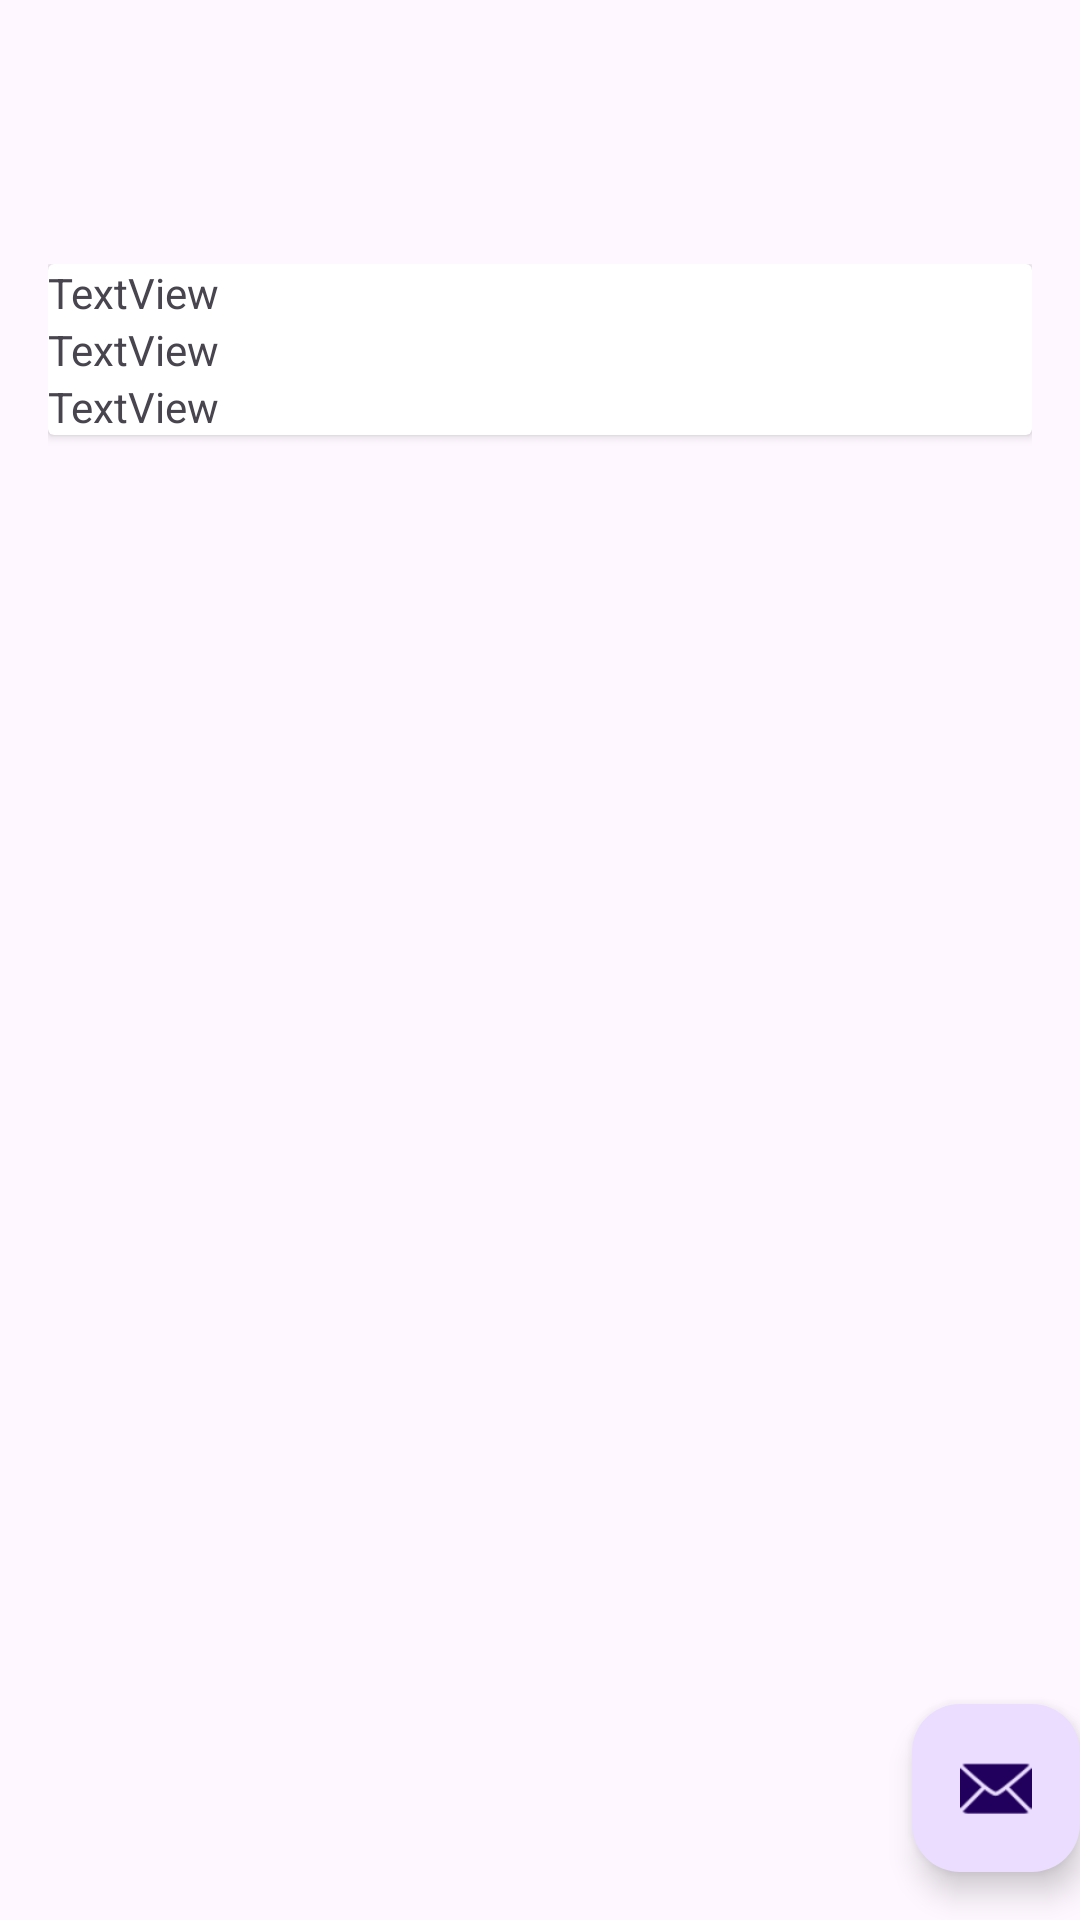

Reconstruct the res/layout file that produces this screen, plus the resources it refers to.
<!-- AndroidManifest.xml: application theme Theme.FlickrBrowserApp -->
<!-- res/layout/activity_photo_details.xml -->
<?xml version="1.0" encoding="utf-8"?>
<androidx.coordinatorlayout.widget.CoordinatorLayout xmlns:android="http://schemas.android.com/apk/res/android"
    xmlns:app="http://schemas.android.com/apk/res-auto"
    xmlns:tools="http://schemas.android.com/tools"
    android:layout_width="match_parent"
    android:layout_height="match_parent"
    android:fitsSystemWindows="true"
    tools:context=".PhotoDetailsActivity">

    <com.google.android.material.appbar.AppBarLayout
        android:layout_width="match_parent"
        android:layout_height="wrap_content"
        android:fitsSystemWindows="true">

        <com.google.android.material.appbar.MaterialToolbar
            android:id="@+id/toolbar"
            android:layout_width="match_parent"
            android:layout_height="?attr/actionBarSize" />

    </com.google.android.material.appbar.AppBarLayout>

    <include layout="@layout/content_photo_details" />

    <com.google.android.material.floatingactionbutton.FloatingActionButton
        android:id="@+id/fab"
        android:layout_width="wrap_content"
        android:layout_height="wrap_content"
        android:layout_gravity="bottom|end"
        android:layout_marginEnd="@dimen/fab_margin"
        android:layout_marginBottom="16dp"
        app:srcCompat="@android:drawable/ic_dialog_email" />

</androidx.coordinatorlayout.widget.CoordinatorLayout>
<!-- res/layout/content_photo_details.xml (included above) -->
<?xml version="1.0" encoding="utf-8"?>
<androidx.constraintlayout.widget.ConstraintLayout xmlns:android="http://schemas.android.com/apk/res/android"
    xmlns:app="http://schemas.android.com/apk/res-auto"
    xmlns:tools="http://schemas.android.com/tools"
    android:layout_width="match_parent"
    android:layout_height="match_parent"
    app:layout_behavior="@string/appbar_scrolling_view_behavior">

    <ScrollView
        android:layout_width="match_parent"
        android:layout_height="match_parent"
        android:layout_marginStart="16dp"
        android:layout_marginTop="24dp"
        android:layout_marginEnd="16dp"
        android:layout_marginBottom="24dp"
        app:layout_constraintBottom_toBottomOf="parent"
        app:layout_constraintEnd_toEndOf="parent"
        app:layout_constraintStart_toStartOf="parent"
        app:layout_constraintTop_toTopOf="parent">

        <androidx.cardview.widget.CardView
            android:layout_width="match_parent"
            android:layout_height="wrap_content">

            <LinearLayout
                android:layout_width="match_parent"
                android:layout_height="match_parent"
                android:orientation="vertical">

                <TextView
                    android:id="@+id/photo_author"
                    android:layout_width="match_parent"
                    android:layout_height="wrap_content"
                    android:text="TextView" />

                <ImageView
                    android:id="@+id/photo_image"
                    android:layout_width="match_parent"
                    android:layout_height="wrap_content"
                    android:src="@tools:sample/avatars" />

                <TextView
                    android:id="@+id/photo_title"
                    android:layout_width="match_parent"
                    android:layout_height="wrap_content"
                    android:text="TextView" />

                <TextView
                    android:id="@+id/photo_tags"
                    android:layout_width="match_parent"
                    android:layout_height="wrap_content"
                    android:text="TextView" />
            </LinearLayout>
        </androidx.cardview.widget.CardView>
    </ScrollView>

</androidx.constraintlayout.widget.ConstraintLayout>
<!-- resources referenced by this layout -->
<resources>
  <style name="Theme.FlickrBrowserApp" parent="Base.Theme.FlickrBrowserApp" />
  <style name="Base.Theme.FlickrBrowserApp" parent="Theme.Material3.DayNight.NoActionBar">
          
          
      </style>
</resources>
